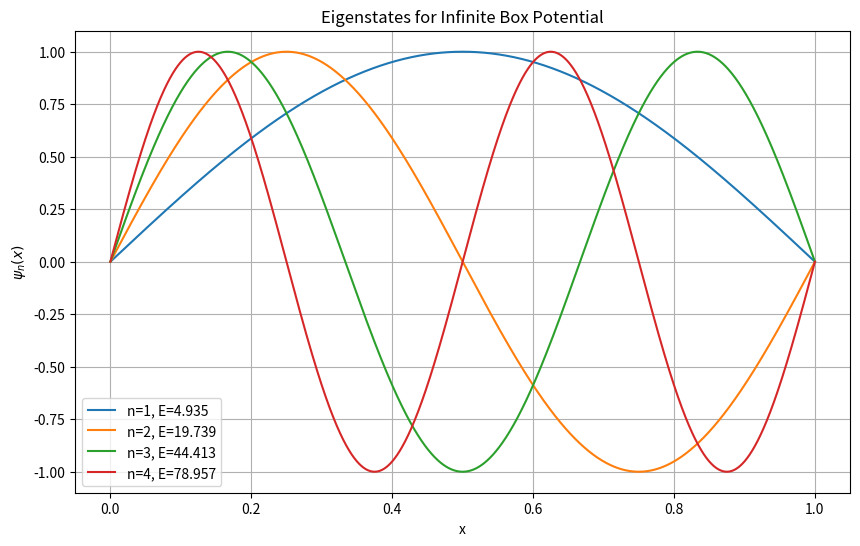

Write Python code to recreate this figure. (Note: this script raises an exception after producing the figure.)
import numpy as np
import matplotlib.pyplot as plt
from scipy.optimize import bisect

def V(x):
    return 0.0

def solve_se(E, N=10000, return_psi=False):
    dx = 1.0/N
    dx2 = dx**2
    x = 0
    psi = 0
    dpsi = 1
    x_vals = [0]
    psi_vals = [0]
    
    for i in range(N):
        d2psi = 2 * (V(x) - E) * psi
        d2psinew = 2 * (V(x + dx) - E) * (psi + dpsi * dx + 0.5 * d2psi * dx2)
        psi += dpsi * dx + 0.5 * d2psi * dx2
        dpsi += 0.5 * (d2psi + d2psinew) * dx
        x += dx
        if return_psi:
            x_vals.append(x)
            psi_vals.append(psi)
            
    if return_psi:
        return np.array(x_vals), np.array(psi_vals)
    return psi

# Finding roots of solve_se(E)
# Exact: pi^2 * n^2 / 2
eigenvalues = []
for n in range(1, 5):
    E_approx = (np.pi**2 * n**2 / 2)
    # Search in a range around E_approx
    E_min = E_approx * 0.9
    E_max = E_approx * 1.1
    # Check for sign change
    if solve_se(E_min) * solve_se(E_max) > 0:
        # Expand search range if necessary
        E_min = E_approx - 2.0
        E_max = E_approx + 2.0
        
    E_found = bisect(solve_se, E_min, E_max)
    eigenvalues.append(E_found)
    print(f"n={n}, E_exact={E_approx:.4f}, E_found={E_found:.4f}")

# Plotting eigenstates
plt.figure(figsize=(10,6))
for n, E in enumerate(eigenvalues, 1):
    x, psi = solve_se(E, return_psi=True)
    # Normalize for plotting
    psi = psi / np.max(np.abs(psi))
    plt.plot(x, psi, label=f"n={n}, E={E:.3f}")

plt.xlabel('x')
plt.ylabel('$\psi_n(x)$')
plt.title('Eigenstates for Infinite Box Potential')
plt.legend()
plt.grid(True)
plt.savefig('report/task2_eigenstates.png')
# plt.show()
